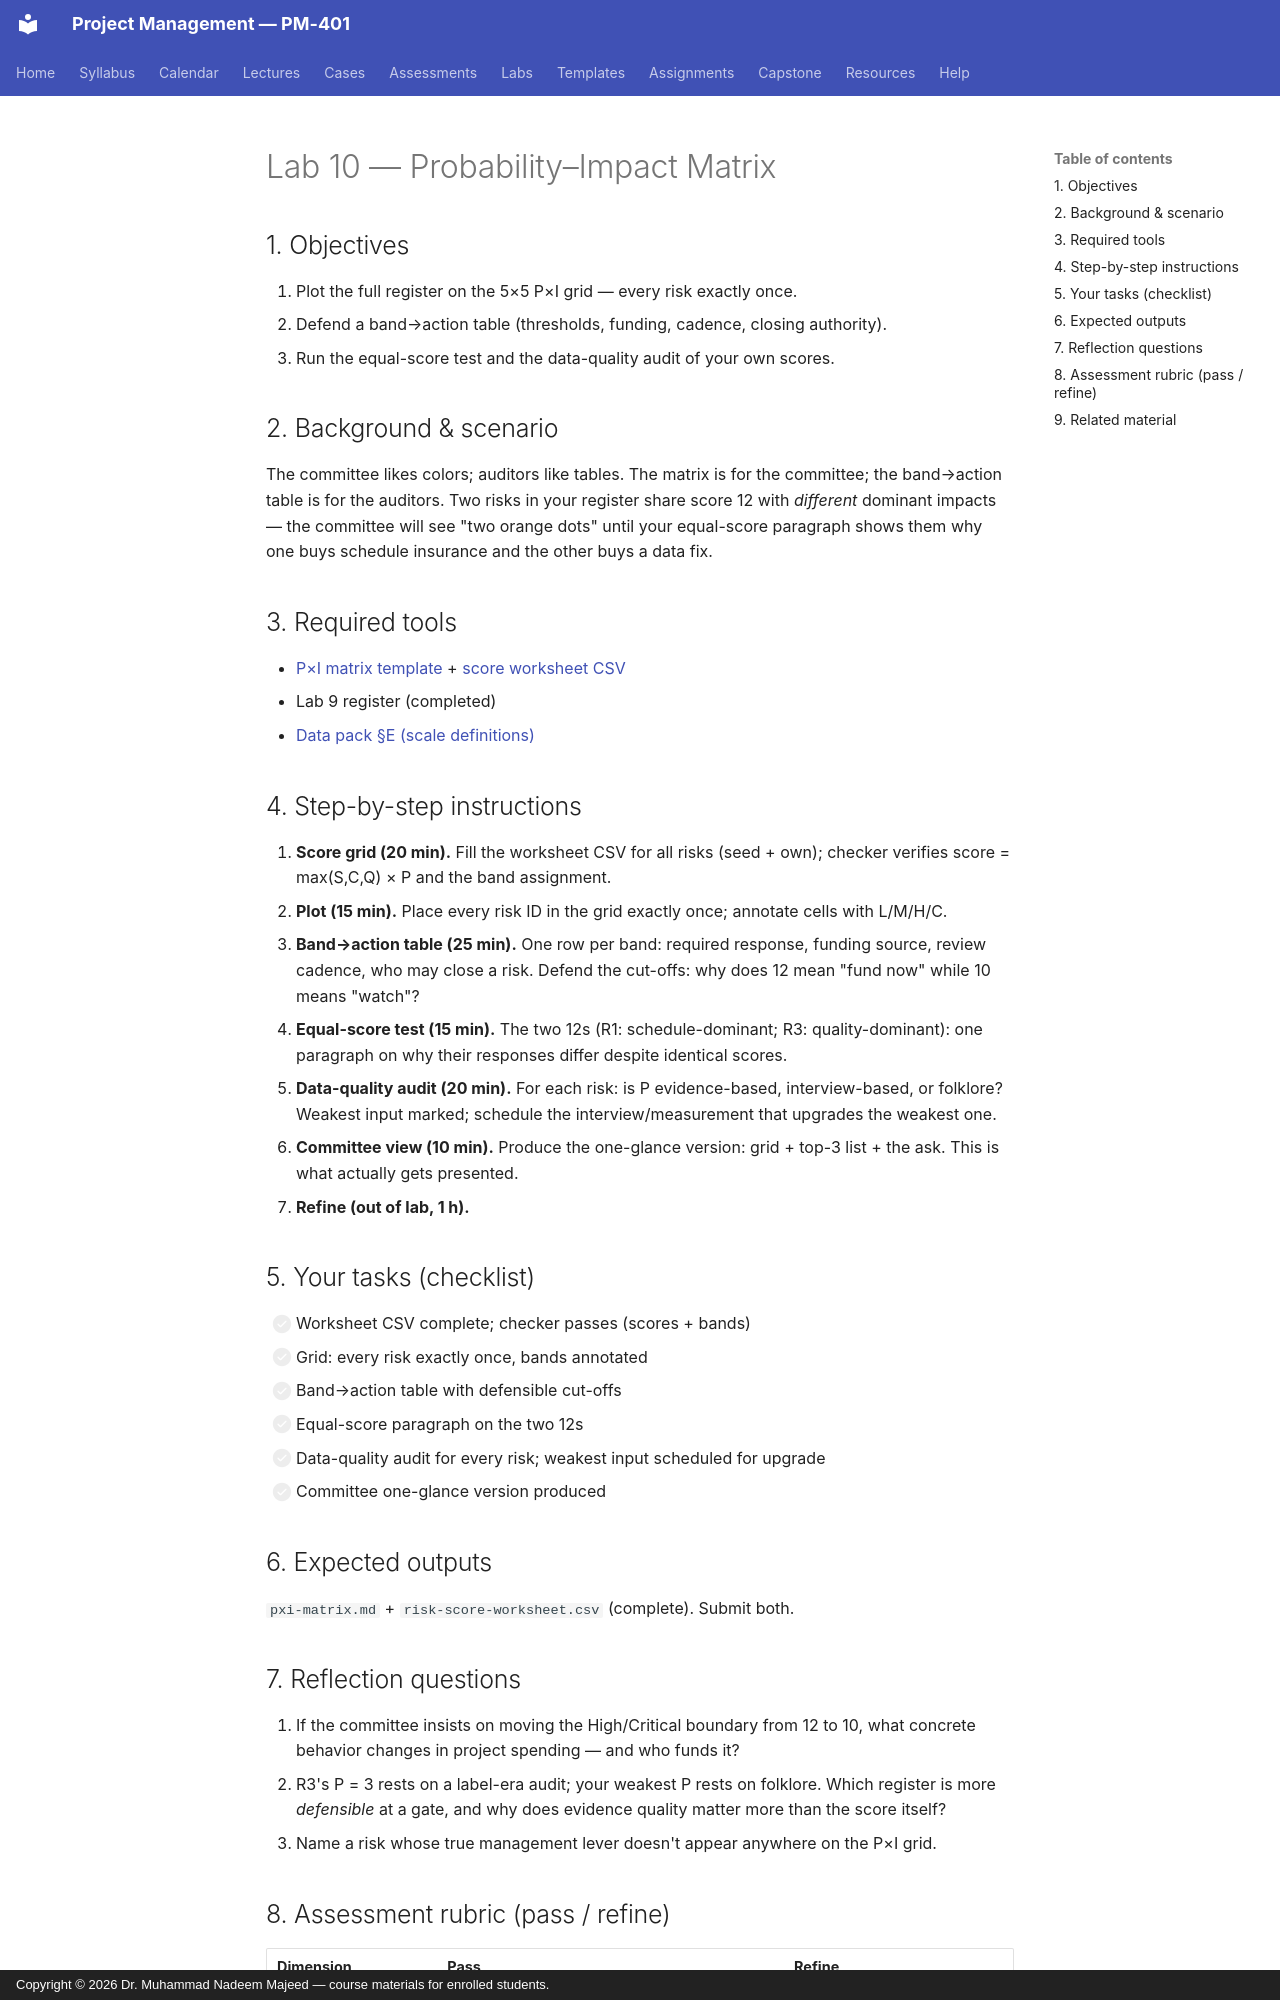

repository: nadeem-majeedch/Project-Management · page: labs/lab-10-probability-impact/index.html · generator: mkdocs · copyright: Copyright © 2026 Dr. Muhammad Nadeem Majeed — course materials for enrolled students.

---
title: "Lab 10 — Probability–Impact Matrix"
lab: 10
week: 8
lecture: 15
time: "2 hours in-lab + 1 hour refinement"
deliverable: "Plotted matrix + defended band→action table + equal-score test + data-quality audit"
submitted: "LMS, within one week"
---

# Lab 10 — Probability–Impact Matrix

## 1. Objectives
1. Plot the full register on the 5×5 P×I grid — every risk exactly once.
2. Defend a band→action table (thresholds, funding, cadence, closing authority).
3. Run the equal-score test and the data-quality audit of your own scores.

## 2. Background & scenario
The committee likes colors; auditors like tables. The matrix is for the
committee; the band→action table is for the auditors. Two risks in your
register share score 12 with *different* dominant impacts — the committee
will see "two orange dots" until your equal-score paragraph shows them why
one buys schedule insurance and the other buys a data fix.

## 3. Required tools
- [P×I matrix template](../templates/probability-impact-template.md) + [score worksheet CSV](../templates/data/risk-score-worksheet.csv)
- Lab 9 register (completed)
- [Data pack §E (scale definitions)](data-pack.md)

## 4. Step-by-step instructions
1. **Score grid (20 min).** Fill the worksheet CSV for all risks (seed + own); checker verifies score = max(S,C,Q) × P and the band assignment.
2. **Plot (15 min).** Place every risk ID in the grid exactly once; annotate cells with L/M/H/C.
3. **Band→action table (25 min).** One row per band: required response, funding source, review cadence, who may close a risk. Defend the cut-offs: why does 12 mean "fund now" while 10 means "watch"?
4. **Equal-score test (15 min).** The two 12s (R1: schedule-dominant; R3: quality-dominant): one paragraph on why their responses differ despite identical scores.
5. **Data-quality audit (20 min).** For each risk: is P evidence-based, interview-based, or folklore? Weakest input marked; schedule the interview/measurement that upgrades the weakest one.
6. **Committee view (10 min).** Produce the one-glance version: grid + top-3 list + the ask. This is what actually gets presented.
7. **Refine (out of lab, 1 h).**

## 5. Your tasks (checklist)
- [ ] Worksheet CSV complete; checker passes (scores + bands)
- [ ] Grid: every risk exactly once, bands annotated
- [ ] Band→action table with defensible cut-offs
- [ ] Equal-score paragraph on the two 12s
- [ ] Data-quality audit for every risk; weakest input scheduled for upgrade
- [ ] Committee one-glance version produced

## 6. Expected outputs
`pxi-matrix.md` + `risk-score-worksheet.csv` (complete). Submit both.

## 7. Reflection questions
1. If the committee insists on moving the High/Critical boundary from 12 to 10, what concrete behavior changes in project spending — and who funds it?
2. R3's P = 3 rests on a label-era audit; your weakest P rests on folklore. Which register is more *defensible* at a gate, and why does evidence quality matter more than the score itself?
3. Name a risk whose true management lever doesn't appear anywhere on the P×I grid.
